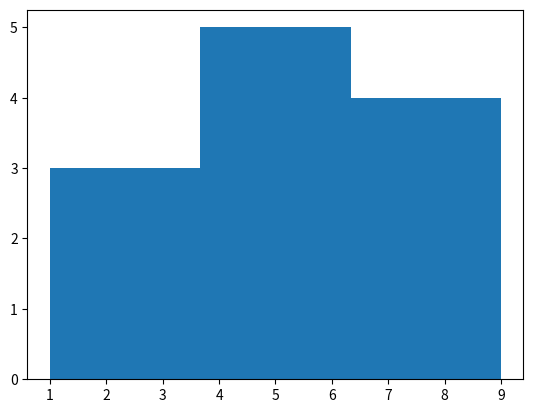

Recreate this plot in Python.
import matplotlib.pyplot as plt
d = [5,6,4,1,3,5,8,9,1,5,8,9]
plt.hist(d,bins=3)
plt.show()

